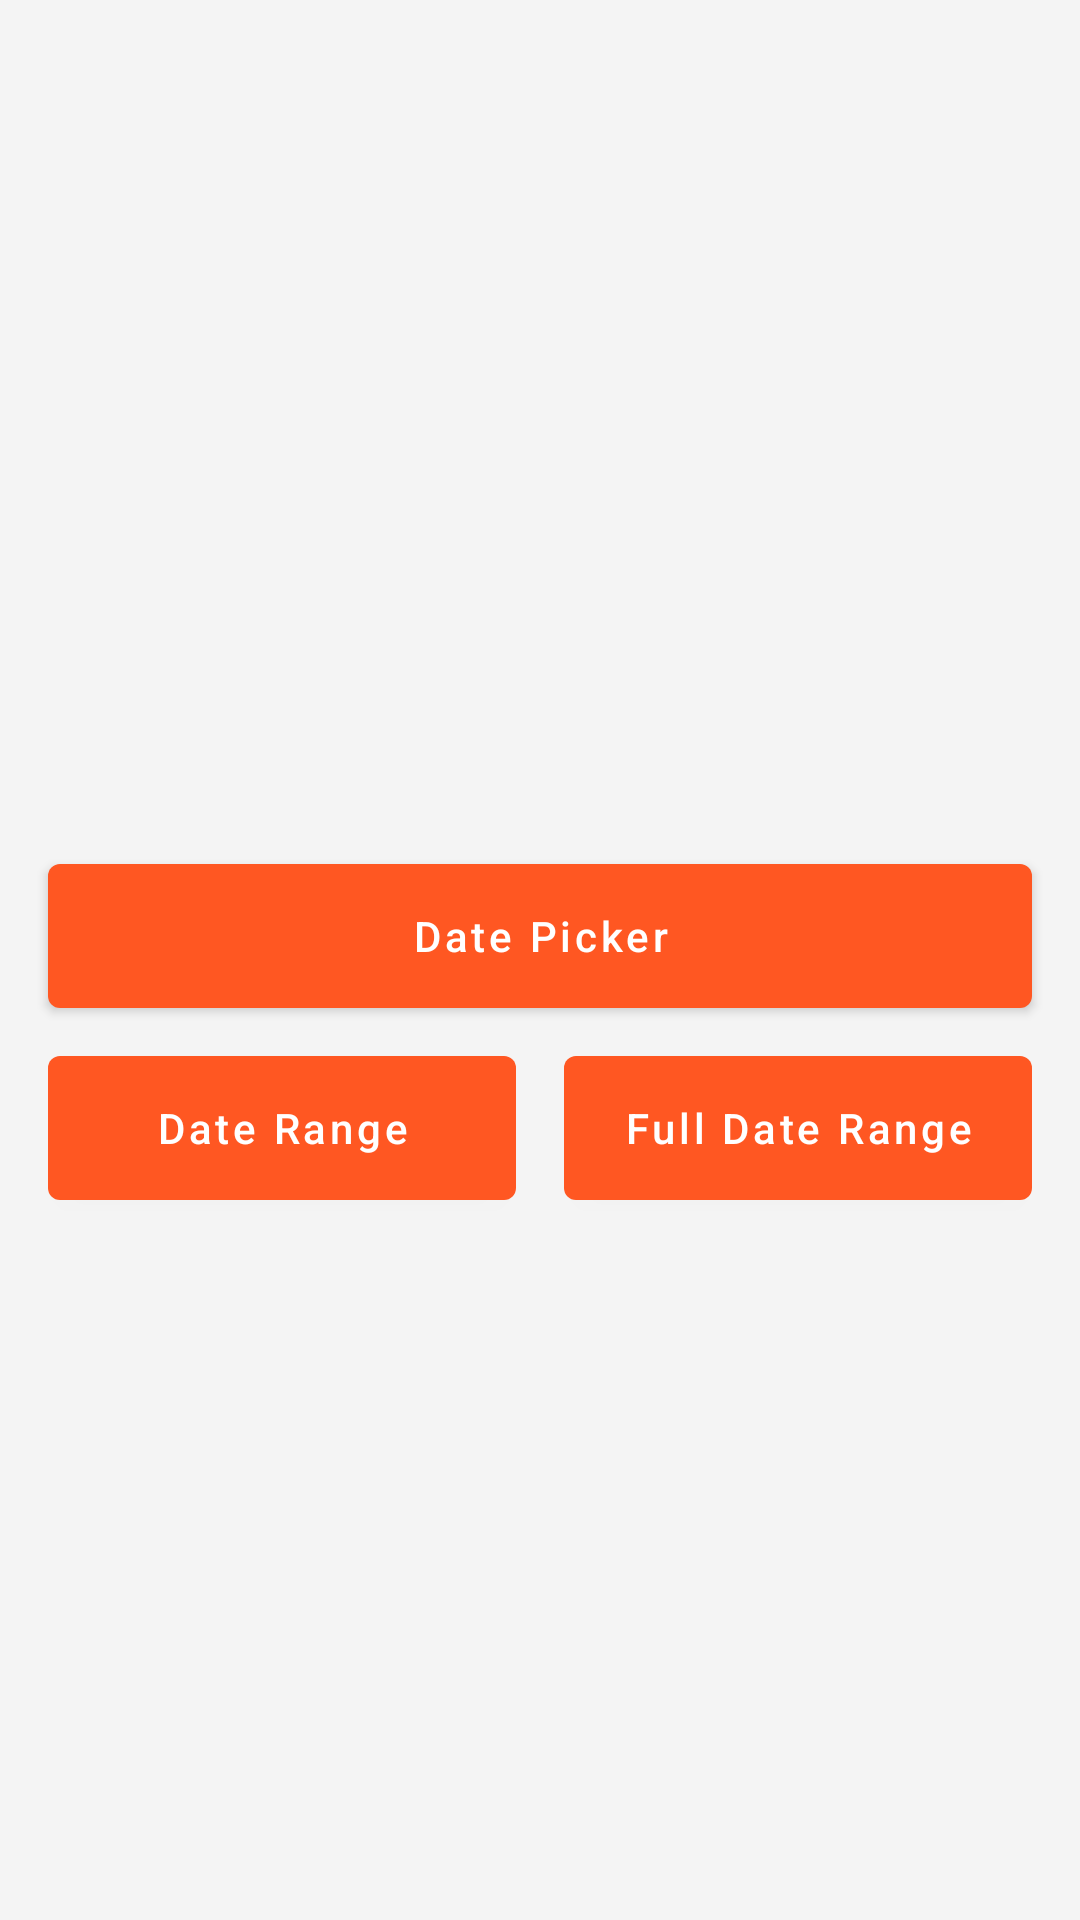

Produce the Android XML layout that renders to this screen, including the resource entries it uses.
<!-- AndroidManifest.xml: application theme AppTheme -->
<!-- res/layout/activity_main.xml -->
<?xml version="1.0" encoding="utf-8"?>
<androidx.constraintlayout.widget.ConstraintLayout xmlns:android="http://schemas.android.com/apk/res/android"
    xmlns:app="http://schemas.android.com/apk/res-auto"
    xmlns:tools="http://schemas.android.com/tools"
    android:id="@+id/linearLayout"
    android:layout_width="match_parent"
    android:layout_height="match_parent"
    tools:context=".MainActivity">

    <com.google.android.material.button.MaterialButton
        android:id="@+id/date_picker"
        android:layout_width="0dp"
        android:layout_height="wrap_content"
        android:layout_marginBottom="16dp"
        android:insetTop="0dp"
        android:insetBottom="0dp"
        android:text="@string/material_date_picker"
        android:textAllCaps="false"
        app:layout_constraintBottom_toBottomOf="parent"
        app:layout_constraintEnd_toEndOf="@+id/full_range_picker"
        app:layout_constraintHorizontal_bias="0.5"
        app:layout_constraintStart_toStartOf="@+id/date_range"
        app:layout_constraintTop_toTopOf="parent" />

    <com.google.android.material.button.MaterialButton
        android:id="@+id/date_range"
        android:layout_width="0dp"
        android:layout_height="wrap_content"
        android:layout_marginStart="16dp"
        android:layout_marginTop="16dp"
        android:layout_marginEnd="8dp"
        android:insetTop="0dp"
        android:insetBottom="0dp"
        android:text="@string/material_date_range"
        android:textAllCaps="false"
        app:layout_constraintEnd_toStartOf="@+id/full_range_picker"
        app:layout_constraintHorizontal_bias="0.5"
        app:layout_constraintHorizontal_chainStyle="spread"
        app:layout_constraintStart_toStartOf="parent"
        app:layout_constraintTop_toBottomOf="@+id/date_picker" />

    <com.google.android.material.button.MaterialButton
        android:id="@+id/full_range_picker"
        android:layout_width="0dp"
        android:layout_height="wrap_content"
        android:layout_marginStart="8dp"
        android:layout_marginEnd="16dp"
        android:insetTop="0dp"
        android:insetBottom="0dp"
        android:text="@string/material_full_screen_range"
        android:textAllCaps="false"
        app:layout_constraintBottom_toBottomOf="@+id/date_range"
        app:layout_constraintEnd_toEndOf="parent"
        app:layout_constraintHorizontal_bias="0.5"
        app:layout_constraintStart_toEndOf="@+id/date_range"
        app:layout_constraintTop_toTopOf="@+id/date_range" />


</androidx.constraintlayout.widget.ConstraintLayout>
<!-- resources referenced by this layout -->
<resources>
  <string name="material_date_picker">Date Picker</string>
  <string name="material_date_range">Date Range</string>
  <string name="material_full_screen_range">Full Date Range</string>
  <style name="AppTheme" parent="Theme.MaterialComponents.DayNight.DarkActionBar">
          <item name="colorPrimary">@color/colorPrimary</item>
          <item name="colorPrimaryVariant">@color/colorPrimaryVariant</item>
          <item name="android:statusBarColor">@color/statusBarColor</item>
          <item name="colorOnPrimary">@color/colorOnPrimary</item>
          <item name="colorSecondary">@color/colorSecondary</item>
          <item name="colorSecondaryVariant">@color/colorSecondaryVariant</item>
          <item name="colorOnSecondary">@color/colorOnSecondary</item>
          <item name="colorError">@color/colorError</item>
          <item name="colorOnError">@color/colorOnError</item>
          <item name="colorSurface">@color/colorSurface</item>
          <item name="colorOnSurface">@color/colorOnSurface</item>
          <item name="android:colorBackground">@color/colorBackground</item>
          <item name="colorOnBackground">@color/colorOnBackground</item>
      </style>
  <color name="colorPrimary">#FF5722</color>
  <color name="colorPrimaryVariant">#E64A19</color>
  <color name="statusBarColor">#E64A19</color>
  <color name="colorOnPrimary">#FFFFFF</color>
  <color name="colorSecondary">#FF5722</color>
  <color name="colorSecondaryVariant">#FBE7AB</color>
  <color name="colorOnSecondary">#FFFFFF</color>
  <color name="colorError">#F44336</color>
  <color name="colorOnError">#FFFFFF</color>
  <color name="colorSurface">#FFFFFF</color>
  <color name="colorOnSurface">#000000</color>
  <color name="colorBackground">#F4F4F4</color>
  <color name="colorOnBackground">#212121</color>
</resources>
